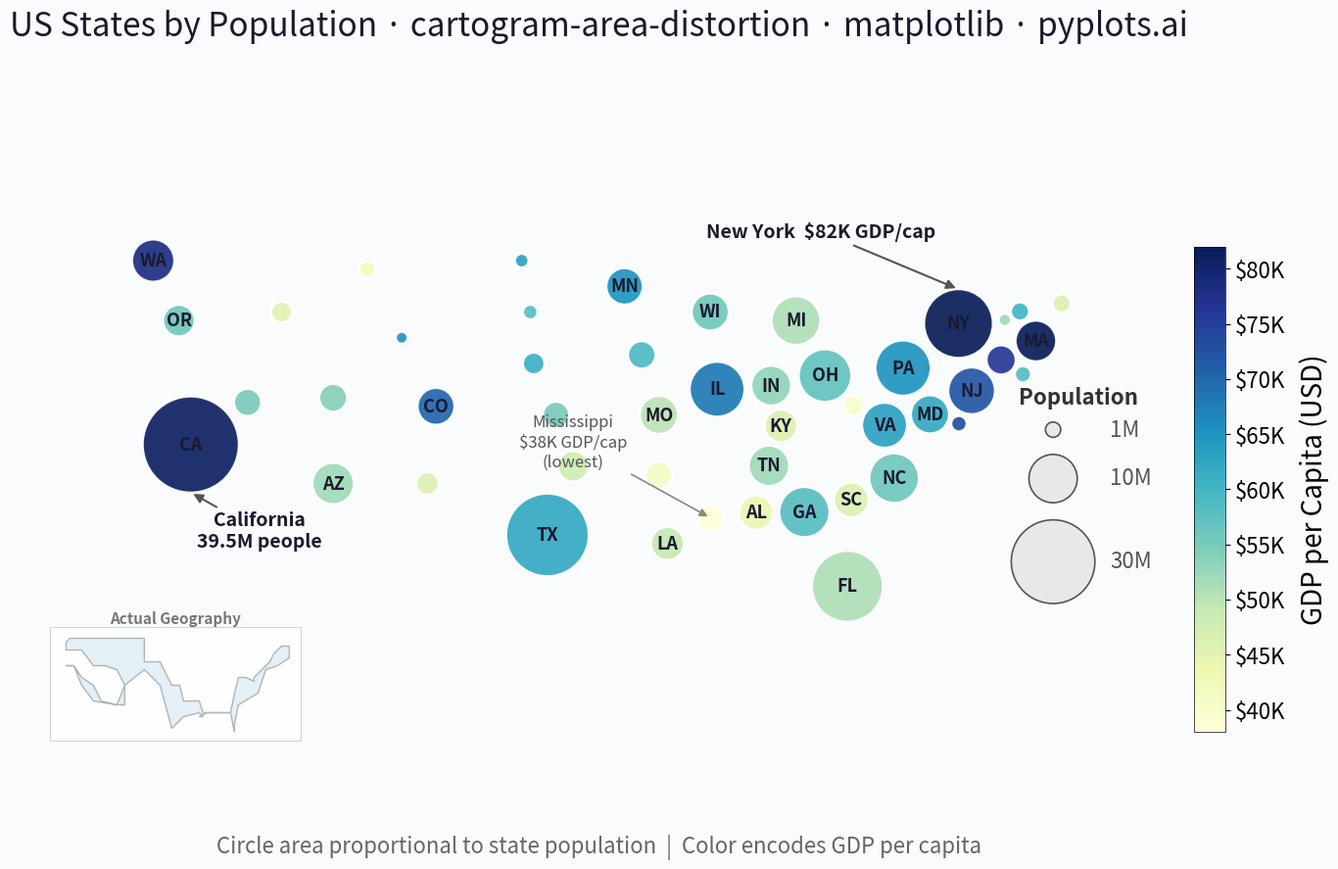

Source code (Python):
""" pyplots.ai
cartogram-area-distortion: Cartogram with Area Distortion by Data Value
Library: matplotlib 3.10.8 | Python 3.14.3
Quality: 86/100 | Created: 2026-03-13
"""

import matplotlib.pyplot as plt
import numpy as np
from matplotlib.cm import ScalarMappable
from matplotlib.colors import Normalize


# Data - US states with approximate geographic centroids, population (thousands), and GDP per capita
np.random.seed(42)

states = {
    "WA": (-122.0, 47.5, 7615, 78000),
    "OR": (-120.5, 44.0, 4218, 56000),
    "CA": (-119.5, 37.0, 39538, 81000),
    "NV": (-116.8, 39.0, 3104, 55000),
    "ID": (-114.5, 44.5, 1839, 45000),
    "MT": (-109.5, 47.0, 1084, 42000),
    "WY": (-107.5, 43.0, 577, 65000),
    "UT": (-111.5, 39.5, 3272, 54000),
    "CO": (-105.5, 39.0, 5773, 70000),
    "AZ": (-111.5, 34.5, 7279, 52000),
    "NM": (-106.0, 34.5, 2117, 46000),
    "ND": (-100.5, 47.5, 779, 63000),
    "SD": (-100.0, 44.5, 887, 58000),
    "NE": (-99.8, 41.5, 1962, 61000),
    "KS": (-98.5, 38.5, 2937, 55000),
    "OK": (-97.5, 35.5, 3959, 48000),
    "TX": (-99.0, 31.5, 29145, 62000),
    "MN": (-94.5, 46.0, 5640, 65000),
    "IA": (-93.5, 42.0, 3190, 59000),
    "MO": (-92.5, 38.5, 6154, 50000),
    "AR": (-92.5, 35.0, 3012, 41000),
    "LA": (-92.0, 31.0, 4657, 49000),
    "WI": (-89.5, 44.5, 5822, 56000),
    "IL": (-89.0, 40.0, 12812, 68000),
    "MI": (-84.5, 44.0, 10077, 51000),
    "IN": (-86.0, 40.0, 6733, 53000),
    "OH": (-82.5, 40.5, 11799, 57000),
    "KY": (-85.5, 37.8, 4506, 46000),
    "TN": (-86.0, 35.8, 6911, 52000),
    "MS": (-89.5, 32.5, 2961, 38000),
    "AL": (-86.8, 32.8, 5024, 44000),
    "GA": (-83.5, 33.0, 10712, 58000),
    "FL": (-81.5, 28.5, 21538, 51000),
    "SC": (-81.0, 34.0, 5119, 46000),
    "NC": (-79.5, 35.5, 10439, 56000),
    "VA": (-79.0, 37.5, 8631, 63000),
    "WV": (-80.5, 38.8, 1794, 40000),
    "PA": (-77.5, 41.0, 13002, 65000),
    "NY": (-74.5, 43.0, 20201, 82000),
    "NJ": (-74.5, 40.0, 9289, 72000),
    "MD": (-76.5, 39.0, 6177, 62000),
    "DE": (-75.5, 39.0, 990, 73000),
    "CT": (-72.7, 41.6, 3606, 76000),
    "RI": (-71.5, 41.7, 1098, 58000),
    "MA": (-71.8, 42.3, 7029, 82000),
    "VT": (-72.6, 44.0, 643, 52000),
    "NH": (-71.5, 43.5, 1377, 60000),
    "ME": (-69.0, 45.0, 1362, 46000),
}

names = list(states.keys())
lons = np.array([states[s][0] for s in names])
lats = np.array([states[s][1] for s in names])
populations = np.array([states[s][2] for s in names])
gdp_per_capita = np.array([states[s][3] for s in names])

# Scale circle radii proportional to sqrt(population) for area proportionality
max_pop = populations.max()
radii = np.sqrt(populations / max_pop) * 2.8

# Collision avoidance: push overlapping circles apart to reduce NE crowding
adjusted_lons = lons.copy()
adjusted_lats = lats.copy()
for _ in range(40):
    for i in range(len(names)):
        for j in range(i + 1, len(names)):
            dx = adjusted_lons[j] - adjusted_lons[i]
            dy = adjusted_lats[j] - adjusted_lats[i]
            dist = np.sqrt(dx**2 + dy**2)
            min_dist = (radii[i] + radii[j]) * 1.15
            if dist < min_dist and dist > 0:
                overlap = min_dist - dist
                push = overlap / 2
                nx, ny = dx / dist, dy / dist
                adjusted_lons[i] -= nx * push * 0.3
                adjusted_lats[i] -= ny * push * 0.3
                adjusted_lons[j] += nx * push * 0.3
                adjusted_lats[j] += ny * push * 0.3

# Plot
fig = plt.figure(figsize=(16, 9))
ax = fig.add_axes([0.05, 0.08, 0.70, 0.82])

norm = Normalize(vmin=gdp_per_capita.min(), vmax=gdp_per_capita.max())
cmap = plt.cm.YlGnBu

# Draw circles with sorted order so smaller circles render on top
sort_idx = np.argsort(-populations)
for i in sort_idx:
    circle = plt.Circle(
        (adjusted_lons[i], adjusted_lats[i]),
        radii[i],
        facecolor=cmap(norm(gdp_per_capita[i])),
        edgecolor="white",
        linewidth=1.5,
        alpha=0.92,
        zorder=2 + (max_pop - populations[i]) / max_pop,
    )
    ax.add_patch(circle)
    if populations[i] > 4000:
        ax.text(
            adjusted_lons[i],
            adjusted_lats[i],
            names[i],
            ha="center",
            va="center",
            fontsize=13,
            fontweight="bold",
            color="#1a1a2e",
            zorder=4,
        )

# Annotations: highlight key data insights
ca_idx = names.index("CA")
ax.annotate(
    "California\n39.5M people",
    xy=(adjusted_lons[ca_idx], adjusted_lats[ca_idx] - radii[ca_idx]),
    xytext=(adjusted_lons[ca_idx] + 4, adjusted_lats[ca_idx] - 6),
    fontsize=14,
    fontweight="bold",
    color="#1a1a2e",
    ha="center",
    arrowprops={"arrowstyle": "-|>", "color": "#555555", "lw": 1.5},
    zorder=5,
)

ny_idx = names.index("NY")
ax.annotate(
    "New York  $82K GDP/cap",
    xy=(adjusted_lons[ny_idx], adjusted_lats[ny_idx] + radii[ny_idx]),
    xytext=(adjusted_lons[ny_idx] - 8, adjusted_lats[ny_idx] + 5),
    fontsize=14,
    fontweight="bold",
    color="#1a1a2e",
    ha="center",
    arrowprops={"arrowstyle": "-|>", "color": "#555555", "lw": 1.5},
    zorder=5,
)

ms_idx = names.index("MS")
ax.annotate(
    "Mississippi\n$38K GDP/cap\n(lowest)",
    xy=(adjusted_lons[ms_idx], adjusted_lats[ms_idx]),
    xytext=(adjusted_lons[ms_idx] - 8, adjusted_lats[ms_idx] + 3),
    fontsize=12,
    color="#555555",
    ha="center",
    arrowprops={"arrowstyle": "-|>", "color": "#888888", "lw": 1.2},
    zorder=5,
)

# Colorbar
sm = ScalarMappable(cmap=cmap, norm=norm)
sm.set_array([])
cbar_ax = fig.add_axes([0.78, 0.15, 0.02, 0.55])
cbar = fig.colorbar(sm, cax=cbar_ax)
cbar.set_label("GDP per Capita (USD)", fontsize=20, labelpad=10)
cbar.ax.tick_params(labelsize=16)
cbar.ax.yaxis.set_major_formatter(plt.FuncFormatter(lambda x, _: f"${x / 1000:.0f}K"))
cbar.outline.set_linewidth(0.5)

# Size legend (bottom-right of main axes)
legend_x = -68.0
legend_y_base = 27.5
ax.text(
    legend_x,
    legend_y_base + 12.0,
    "Population",
    fontsize=16,
    fontweight="bold",
    ha="center",
    va="center",
    color="#333333",
)
legend_pops = [30000, 10000, 1000]
legend_labels = ["30M", "10M", "1M"]
legend_radii = [np.sqrt(p / max_pop) * 2.8 for p in legend_pops]

y_pos = legend_y_base
for r, label in zip(legend_radii, legend_labels, strict=True):
    circle_y = y_pos + r
    legend_circle = plt.Circle(
        (legend_x - 1.5, circle_y), r, facecolor="#e8e8e8", edgecolor="#555555", linewidth=1.2, zorder=2
    )
    ax.add_patch(legend_circle)
    ax.text(legend_x + 1.8, circle_y, label, fontsize=16, va="center", ha="left", color="#555555")
    y_pos += r * 2 + 1.0

# Reference inset: simplified US outline for geographic comparison
inset_ax = fig.add_axes([0.05, 0.08, 0.16, 0.25])
us_outline_lon = [
    -124,
    -122,
    -120,
    -117,
    -115,
    -111,
    -109,
    -109,
    -111,
    -114,
    -117,
    -120,
    -124,
    -124,
    -123,
    -122,
    -117,
    -104,
    -104,
    -100,
    -97,
    -95,
    -94,
    -90,
    -89,
    -84,
    -82,
    -81,
    -81,
    -80,
    -75,
    -73,
    -70,
    -67,
    -67,
    -69,
    -71,
    -72,
    -74,
    -76,
    -76,
    -78,
    -80,
    -81,
    -82,
    -85,
    -87,
    -88,
    -90,
    -89,
    -90,
    -94,
    -97,
    -97,
    -100,
    -104,
    -109,
    -111,
    -117,
    -120,
    -122,
    -124,
    -124,
]
us_outline_lat = [
    42,
    42,
    39,
    37,
    33,
    32,
    32,
    37,
    41,
    42,
    42,
    46,
    46,
    48,
    49,
    49,
    49,
    49,
    43,
    43,
    37,
    37,
    33,
    33,
    30,
    30,
    30,
    25,
    27,
    32,
    35,
    41,
    42,
    44,
    47,
    47,
    45,
    43,
    41,
    39,
    38,
    39,
    39,
    35,
    30,
    30,
    30,
    30,
    29,
    29,
    30,
    29,
    26,
    26,
    37,
    41,
    37,
    32,
    33,
    37,
    42,
    42,
    42,
]
inset_ax.fill(us_outline_lon, us_outline_lat, color="#d4e6f1", edgecolor="#7f8c8d", linewidth=1.0, alpha=0.6)
inset_ax.set_xlim(-128, -64)
inset_ax.set_ylim(23, 52)
inset_ax.set_aspect("equal")
inset_ax.set_title("Actual Geography", fontsize=11, fontweight="bold", color="#777777", pad=2)
for spine in inset_ax.spines.values():
    spine.set_edgecolor("#cccccc")
    spine.set_linewidth(0.6)
inset_ax.set_xticks([])
inset_ax.set_yticks([])
inset_ax.patch.set_alpha(0.85)

# Main plot styling
ax.set_xlim(-128, -64)
ax.set_ylim(25, 50)
ax.set_aspect("equal")
ax.set_facecolor("#fafbfc")
fig.patch.set_facecolor("#fafbfc")

# Title
fig.text(
    0.40,
    0.95,
    "US States by Population · cartogram-area-distortion · matplotlib · pyplots.ai",
    fontsize=24,
    fontweight="medium",
    ha="center",
    va="center",
    color="#1a1a2e",
)

# Subtitle
fig.text(
    0.40,
    0.02,
    "Circle area proportional to state population  |  Color encodes GDP per capita",
    fontsize=16,
    ha="center",
    va="center",
    color="#666666",
    style="italic",
)

for spine in ax.spines.values():
    spine.set_visible(False)
ax.set_xticks([])
ax.set_yticks([])

plt.savefig("plot.png", dpi=300, bbox_inches="tight", facecolor=fig.get_facecolor())
